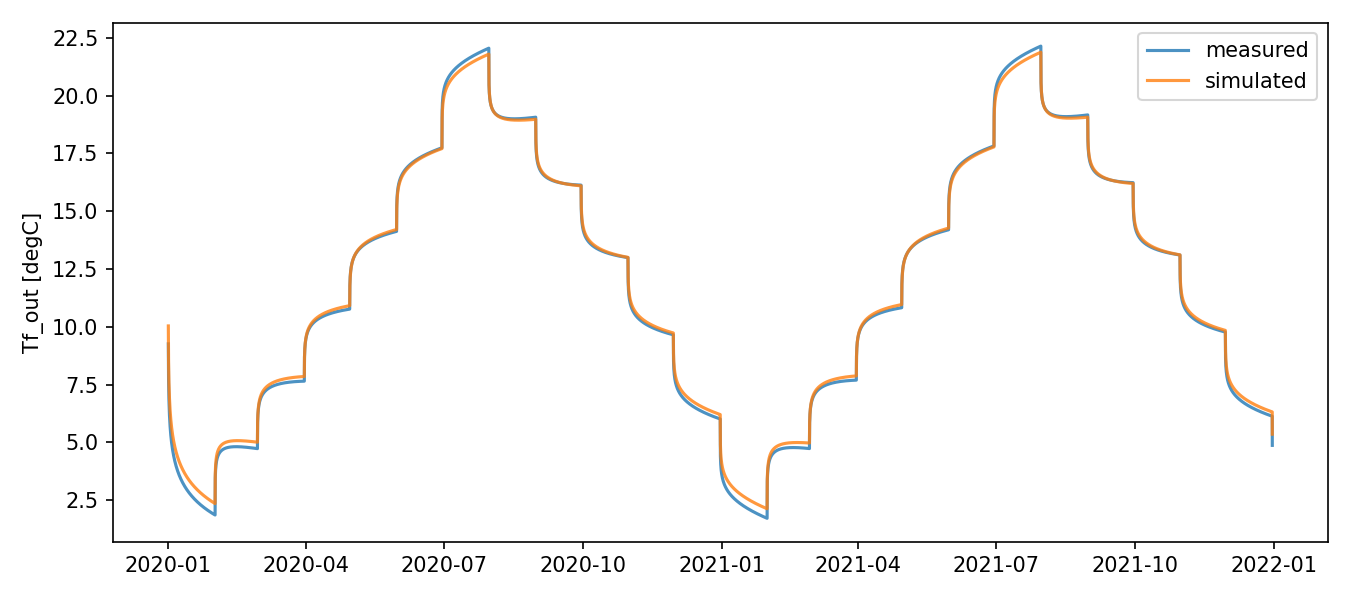

Data behind this chart, as committed beside it:
timestamp, Tf_in, Tf_out, m_flow, Tf_out_sim, residual
2020-01-01 00:00:00, 7.263, 9.263, 0.5208, 10.04, 0.775
2020-01-01 01:00:00, 6.638, 8.638, 0.5208, 9.437, 0.7983
2020-01-01 02:00:00, 6.227, 8.227, 0.5208, 9.023, 0.7961
2020-01-01 03:00:00, 5.92, 7.92, 0.5208, 8.713, 0.7927
2020-01-01 04:00:00, 5.676, 7.676, 0.5208, 8.463, 0.7863
2020-01-01 05:00:00, 5.489, 7.489, 0.5208, 8.269, 0.78
2020-01-01 06:00:00, 5.324, 7.324, 0.5208, 8.097, 0.7736
2020-01-01 07:00:00, 5.177, 7.177, 0.5208, 7.945, 0.7678
2020-01-01 08:00:00, 5.045, 7.045, 0.5208, 7.807, 0.7624
2020-01-01 09:00:00, 4.925, 6.925, 0.5208, 7.683, 0.7575
2020-01-01 10:00:00, 4.816, 6.816, 0.5208, 7.569, 0.753
2020-01-01 11:00:00, 4.716, 6.716, 0.5208, 7.464, 0.7488
2020-01-01 12:00:00, 4.623, 6.623, 0.5208, 7.368, 0.7449
2020-01-01 13:00:00, 4.538, 6.538, 0.5208, 7.279, 0.7412
2020-01-01 14:00:00, 4.458, 6.458, 0.5208, 7.196, 0.7376
2020-01-01 15:00:00, 4.384, 6.384, 0.5208, 7.118, 0.7342
2020-01-01 16:00:00, 4.315, 6.315, 0.5208, 7.046, 0.731
2020-01-01 17:00:00, 4.249, 6.249, 0.5208, 6.977, 0.7278
2020-01-01 18:00:00, 4.187, 6.187, 0.5208, 6.912, 0.7248
2020-01-01 19:00:00, 4.128, 6.128, 0.5208, 6.85, 0.7218
2020-01-01 20:00:00, 4.071, 6.071, 0.5208, 6.79, 0.719
2020-01-01 21:00:00, 4.018, 6.018, 0.5208, 6.734, 0.7163
2020-01-01 22:00:00, 3.966, 5.966, 0.5208, 6.68, 0.7136
2020-01-01 23:00:00, 3.916, 5.916, 0.5208, 6.627, 0.711
2020-01-02 00:00:00, 3.869, 5.869, 0.5208, 6.577, 0.7085
2020-01-02 01:00:00, 3.823, 5.823, 0.5208, 6.529, 0.7061
2020-01-02 02:00:00, 3.779, 5.779, 0.5208, 6.483, 0.7038
2020-01-02 03:00:00, 3.736, 5.736, 0.5208, 6.438, 0.7015
2020-01-02 04:00:00, 3.695, 5.695, 0.5208, 6.395, 0.6994
2020-01-02 05:00:00, 3.655, 5.655, 0.5208, 6.353, 0.6973
2020-01-02 06:00:00, 3.617, 5.617, 0.5208, 6.312, 0.6952
2020-01-02 07:00:00, 3.58, 5.58, 0.5208, 6.273, 0.6933
2020-01-02 08:00:00, 3.544, 5.544, 0.5208, 6.235, 0.6914
2020-01-02 09:00:00, 3.509, 5.509, 0.5208, 6.198, 0.6895
2020-01-02 10:00:00, 3.475, 5.475, 0.5208, 6.162, 0.6877
2020-01-02 11:00:00, 3.442, 5.442, 0.5208, 6.128, 0.686
2020-01-02 12:00:00, 3.409, 5.409, 0.5208, 6.094, 0.6843
2020-01-02 13:00:00, 3.378, 5.378, 0.5208, 6.061, 0.6826
2020-01-02 14:00:00, 3.348, 5.348, 0.5208, 6.029, 0.681
2020-01-02 15:00:00, 3.318, 5.318, 0.5208, 5.998, 0.6795
2020-01-02 16:00:00, 3.289, 5.289, 0.5208, 5.967, 0.6779
2020-01-02 17:00:00, 3.261, 5.261, 0.5208, 5.937, 0.6764
2020-01-02 18:00:00, 3.233, 5.233, 0.5208, 5.908, 0.675
2020-01-02 19:00:00, 3.206, 5.206, 0.5208, 5.88, 0.6736
2020-01-02 20:00:00, 3.18, 5.18, 0.5208, 5.852, 0.6722
2020-01-02 21:00:00, 3.154, 5.154, 0.5208, 5.825, 0.6708
2020-01-02 22:00:00, 3.129, 5.129, 0.5208, 5.799, 0.6694
2020-01-02 23:00:00, 3.104, 5.104, 0.5208, 5.773, 0.6681
2020-01-03 00:00:00, 3.08, 5.08, 0.5208, 5.747, 0.6668
2020-01-03 01:00:00, 3.056, 5.056, 0.5208, 5.722, 0.6656
2020-01-03 02:00:00, 3.033, 5.033, 0.5208, 5.697, 0.6643
2020-01-03 03:00:00, 3.01, 5.01, 0.5208, 5.673, 0.6631
2020-01-03 04:00:00, 2.988, 4.988, 0.5208, 5.65, 0.6619
2020-01-03 05:00:00, 2.966, 4.966, 0.5208, 5.627, 0.6607
2020-01-03 06:00:00, 2.944, 4.944, 0.5208, 5.604, 0.6595
2020-01-03 07:00:00, 2.923, 4.923, 0.5208, 5.581, 0.6584
2020-01-03 08:00:00, 2.902, 4.902, 0.5208, 5.559, 0.6572
2020-01-03 09:00:00, 2.882, 4.882, 0.5208, 5.538, 0.6561
2020-01-03 10:00:00, 2.861, 4.861, 0.5208, 5.516, 0.655
2020-01-03 11:00:00, 2.842, 4.842, 0.5208, 5.496, 0.654
... 17,460 more rows
